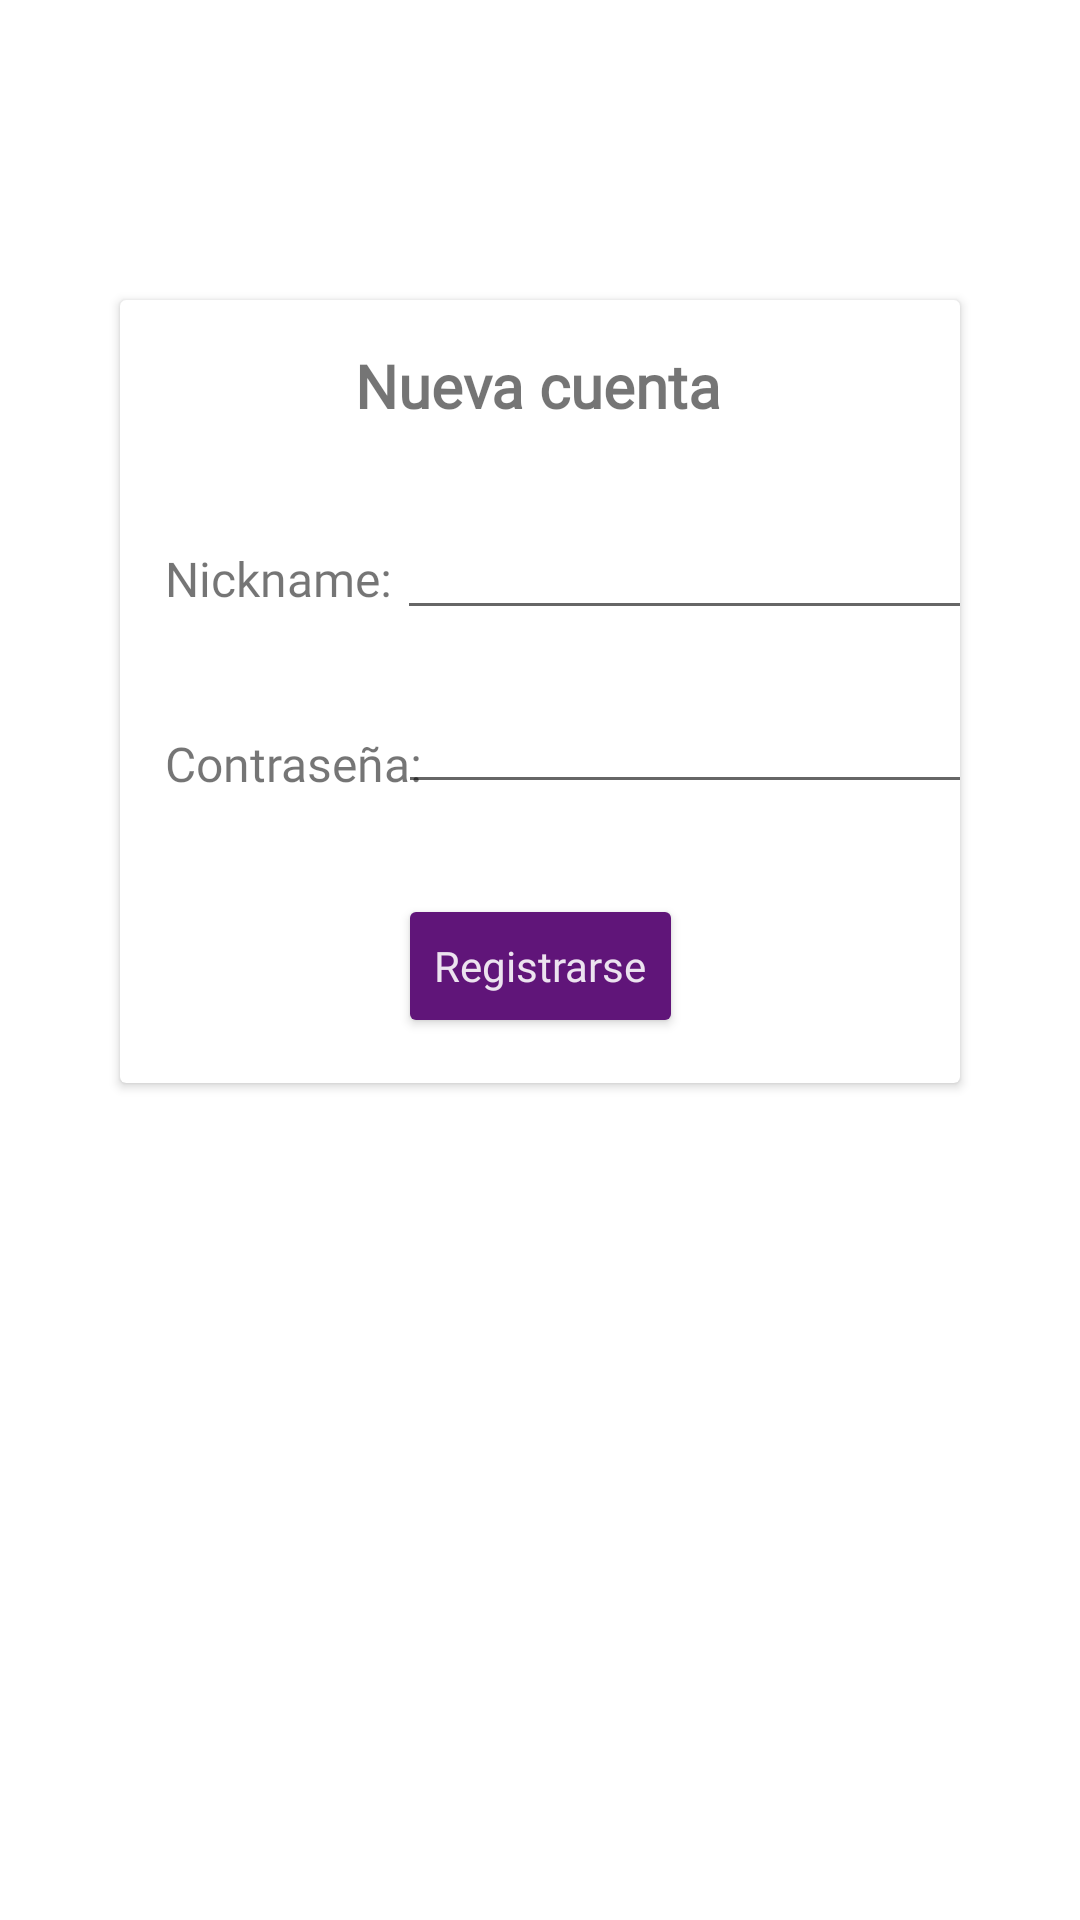

Produce the Android XML layout that renders to this screen, including the resource entries it uses.
<!-- AndroidManifest.xml: application theme Theme.CheckAll -->
<!-- res/layout/fragment_registro.xml -->
<?xml version="1.0" encoding="utf-8"?>
<androidx.constraintlayout.widget.ConstraintLayout xmlns:android="http://schemas.android.com/apk/res/android"
    xmlns:app="http://schemas.android.com/apk/res-auto"
    xmlns:tools="http://schemas.android.com/tools"
    android:layout_width="match_parent"
    android:layout_height="match_parent"
    style="@style/SuperponerFragmentStyle"
    tools:context=".perfil.RegistroFragment">

    <androidx.cardview.widget.CardView
        android:layout_width="match_parent"
        android:layout_height="wrap_content"
        android:layout_marginStart="40dp"
        android:layout_marginTop="100dp"
        android:layout_marginEnd="40dp"
        app:layout_constraintEnd_toEndOf="parent"
        app:layout_constraintStart_toStartOf="parent"
        app:layout_constraintTop_toTopOf="parent">

        <androidx.constraintlayout.widget.ConstraintLayout
            android:layout_width="match_parent"
            android:layout_height="match_parent">

            <TextView
                android:id="@+id/txt_register"
                android:layout_width="wrap_content"
                android:layout_height="wrap_content"
                android:layout_marginStart="135dp"
                android:layout_marginTop="15dp"
                android:layout_marginEnd="136dp"
                android:fontFamily="@font/amaranth"
                android:text="Nueva cuenta"
                android:textSize="20sp"
                android:textStyle="bold"
                app:layout_constraintEnd_toEndOf="parent"
                app:layout_constraintStart_toStartOf="parent"
                app:layout_constraintTop_toTopOf="parent" />

            <TextView
                android:id="@+id/txt_nickname2"
                android:layout_width="wrap_content"
                android:layout_height="wrap_content"
                android:layout_marginStart="15dp"
                android:layout_marginTop="40dp"
                android:fontFamily="@font/amaranth"
                android:text="Nickname: "
                android:textSize="16sp"
                app:layout_constraintStart_toStartOf="parent"
                app:layout_constraintTop_toBottomOf="@+id/txt_register" />

            <EditText
                android:id="@+id/et_nickname_register"
                android:layout_width="200dp"
                android:layout_height="wrap_content"
                android:layout_marginStart="30dp"
                android:layout_marginTop="20dp"
                android:layout_marginEnd="20dp"
                android:ems="10"
                android:fontFamily="@font/amaranth"
                android:inputType="text"
                android:minHeight="48dp"
                android:textColorHighlight="@color/black_400"
                android:textColorLink="@color/black_400"
                android:textSize="16sp"
                app:layout_constraintEnd_toEndOf="parent"
                app:layout_constraintStart_toEndOf="@+id/txt_nickname2"
                app:layout_constraintTop_toBottomOf="@+id/txt_register"
                tools:ignore="SpeakableTextPresentCheck" />

            <TextView
                android:id="@+id/textView"
                android:layout_width="wrap_content"
                android:layout_height="wrap_content"
                android:layout_marginStart="15dp"
                android:layout_marginTop="40dp"
                android:fontFamily="@font/amaranth"
                android:text="Contraseña: "
                android:textSize="16sp"
                app:layout_constraintStart_toStartOf="parent"
                app:layout_constraintTop_toBottomOf="@+id/txt_nickname2" />

            <EditText
                android:id="@+id/et_password2"
                android:layout_width="200dp"
                android:layout_height="wrap_content"
                android:layout_marginStart="20dp"
                android:layout_marginTop="10dp"
                android:layout_marginEnd="20dp"
                android:ems="10"
                android:fontFamily="@font/amaranth"
                android:inputType="textPassword"
                android:minHeight="48dp"
                app:layout_constraintEnd_toEndOf="parent"
                app:layout_constraintStart_toEndOf="@+id/textView"
                app:layout_constraintTop_toBottomOf="@+id/et_nickname_register"
                tools:ignore="SpeakableTextPresentCheck" />

            <Button
                android:id="@+id/btn_registro2"
                style="@style/BtnStyle"
                android:layout_width="wrap_content"
                android:layout_height="wrap_content"
                android:layout_marginStart="100dp"
                android:layout_marginTop="30dp"
                android:layout_marginEnd="100dp"
                android:layout_marginBottom="15dp"
                android:text="Registrarse"
                android:textAllCaps="false"
                app:layout_constraintBottom_toBottomOf="parent"
                app:layout_constraintEnd_toEndOf="parent"
                app:layout_constraintStart_toStartOf="parent"
                app:layout_constraintTop_toBottomOf="@+id/et_password2" />

        </androidx.constraintlayout.widget.ConstraintLayout>


    </androidx.cardview.widget.CardView>

</androidx.constraintlayout.widget.ConstraintLayout>
<!-- resources referenced by this layout -->
<resources>
  <color name="black_400">#262626</color>
  <style name="BtnStyle" parent="Theme.MaterialComponents.DayNight.NoActionBar">
          <item name="android:backgroundTint">@color/purple_500</item>
          <item name="android:textColor">@color/purple_50</item>
          <item name="android:fontFamily">@font/amaranth</item>
      </style>
  <style name="SuperponerFragmentStyle" parent="Theme.MaterialComponents.DayNight.NoActionBar">
          <item name="android:background">#E8FFFFFF</item>
      </style>
  <style name="Theme.CheckAll" parent="Base.Theme.CheckAll" />
  <color name="purple_500">#601579</color>
  <color name="purple_50">#ece3ef</color>
  <style name="Base.Theme.CheckAll" parent="Theme.MaterialComponents.DayNight.NoActionBar">
          
          <item name="colorPrimary">@color/purple_200</item>
          <item name="colorSecondary">@color/purple_500</item>
          <item name="android:statusBarColor">@color/black</item>
          <item name="colorOnPrimary">@color/purple_50</item>
          <item name="colorOnSecondary">@color/purple_50</item>
          <item name="colorError">@color/red_300</item>
  
          
          <item name="shapeBackgroundBlueColor">@color/blue_light</item>
          <item name="shapeBackgroundGreenColor">@color/lightGreen_light</item>
          <item name="shapeBackgroundOrangeColor">@color/orange_light</item>
          <item name="shapeBackgroundPinkColor">@color/pink_light</item>
          <item name="shapeBackgroundBrownColor">@color/brown_light</item>
          <item name="shapeBackgroundPurpleColor">@color/deepPurple_light</item>
  
          
          <item name="reminderIconColor">@color/black</item>
          <item name="arrowIconColor">@color/black</item>
          <item name="userIconColor">@color/black</item>
          <item name="userSelectedIconColor">@color/purple_500</item>
  
          
          <item name="textSwitchColor">@color/black_400</item>
      </style>
  <color name="purple_200">#b08abc</color>
  <color name="black">#FF000000</color>
  <color name="red_300">#db4d4d</color>
  <color name="blue_light">#E3F2FD</color>
  <color name="lightGreen_light">#F1F8E9</color>
  <color name="orange_light">#FFF3E0</color>
  <color name="pink_light">#FCE4EC</color>
  <color name="brown_light">#EFEBE9</color>
  <color name="deepPurple_light">#EDE7F6</color>
</resources>
